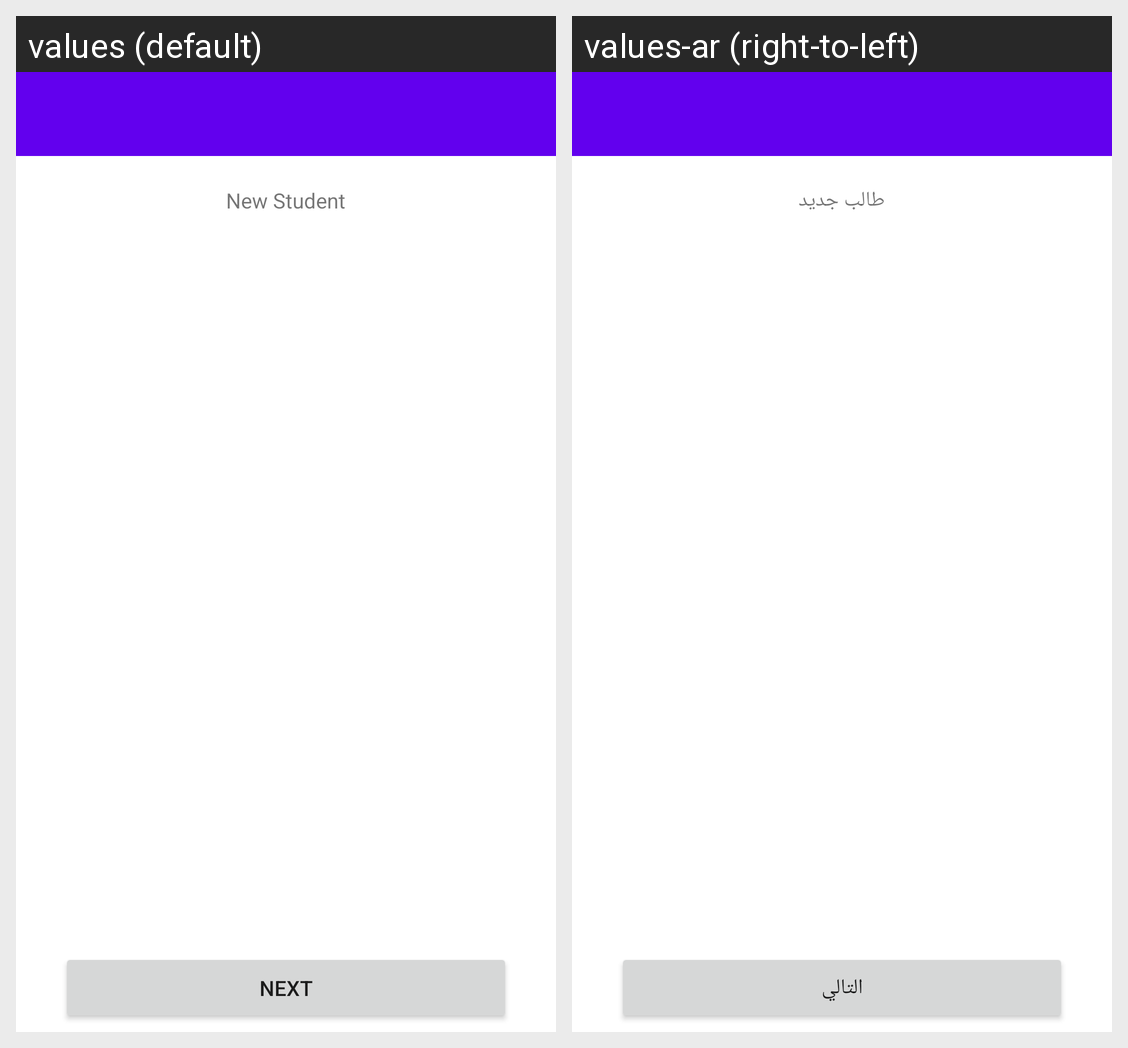

Strings drawn on this Android screen and how each of the app's shown locales translates them:
Android screen res/layout/activity_image_shown.xml rendered under 2 locales, left to right: values (default), values-ar (right-to-left). Device: Nexus 5 (rendered at 1080×1920; each locale shown at half size, 540×960, under a caption strip naming it); theme Theme.EYA.
Strings drawn on this screen, with the default value and each locale's value (text and hints the layout hard-codes, and strings that could not be matched under every locale, appear in the picture but are not listed):

new_user_label
  values: New Student
  values-ar: طالب جديد

next
  values: Next
  values-ar: التالي
